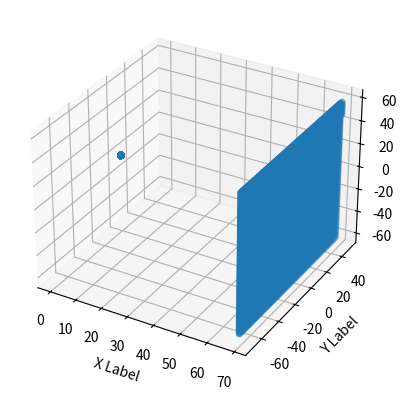

Write the Python code that produced this figure.
import matplotlib.pyplot as plt

xyz = [[69,-70,58], [69,-70,56], [69,-70,54], [69,-70,52], [69,-70,50], [69,-70,48], [69,-70,46], [69,-70,44], [69,-70,42], [69,-70,40], [69,-70,38], [69,-70,36], [69,-70,34], [69,-70,32], [69,-70,30], [69,-70,28], [69,-70,26], [69,-70,24], [69,-70,22], [69,-70,20], [69,-70,18], [69,-70,16], [69,-70,14], [69,-70,12], [69,-70,10], [69,-70,8], [69,-70,6], [69,-70,4], [69,-70,2], [69,-70,3.90799e-14], [69,-70,-2], [69,-70,-4], [69,-70,-6], [69,-70,-8], [69,-70,-10], [69,-70,-12], [69,-70,-14], [69,-70,-16], [69,-70,-18], [69,-70,-20], [69,-70,-22], [69,-70,-24], [69,-70,-26], [69,-70,-28], [69,-70,-30], [69,-70,-32], [69,-70,-34], [69,-70,-36], [69,-70,-38], [69,-70,-40], [69,-70,-42], [69,-70,-44], [69,-70,-46], [69,-70,-48], [69,-70,-50], [69,-70,-52], [69,-70,-54], [69,-70,-56], [69,-70,-58], [69,-70,-60], [0,0,0], [0,0,0], [0,0,0], [0,0,0], [69,-68,58], [69,-68,56], [69,-68,54], [69,-68,52], [69,-68,50], [69,-68,48], [69,-68,58], [69,-68,56], [69,-68,54], [69,-68,52], [69,-68,50], [69,-68,48], [69,-68,46], [69,-68,44], [69,-68,42], [69,-68,40], [69,-68,38], [69,-68,36], [69,-68,34], [69,-68,32], [69,-68,30], [69,-68,28], [69,-68,26], [69,-68,24], [69,-68,22], [69,-68,20], [69,-68,18], [69,-68,16], [69,-68,14], [69,-68,12], [69,-68,10], [69,-68,8], [69,-68,6], [69,-68,4], [69,-68,2], [69,-68,3.90799e-14], [69,-68,-2], [69,-68,-4], [69,-68,-6], [69,-68,-8], [69,-68,-10], [69,-68,-12], [69,-68,-14], [69,-68,-16], [69,-68,-18], [69,-68,-20], [69,-68,-22], [69,-68,-24], [69,-68,-26], [69,-68,-28], [69,-68,-30], [69,-68,-32], [69,-68,-34], [69,-68,-36], [69,-68,-38], [69,-68,-40], [69,-68,-42], [69,-68,-44], [69,-68,-46], [69,-68,-48], [69,-68,-50], [69,-68,-52], [69,-68,-54], [69,-68,-56], [69,-68,-58], [69,-68,-60], [0,0,0], [0,0,0], [0,0,0], [0,0,0], [69,-66,58], [69,-66,56], [69,-66,54], [69,-66,52], [69,-66,50], [69,-66,48], [69,-66,58], [69,-66,56], [69,-66,54], [69,-66,52], [69,-66,50], [69,-66,48], [69,-66,46], [69,-66,44], [69,-66,42], [69,-66,40], [69,-66,38], [69,-66,36], [69,-66,34], [69,-66,32], [69,-66,30], [69,-66,28], [69,-66,26], [69,-66,24], [69,-66,22], [69,-66,20], [69,-66,18], [69,-66,16], [69,-66,14], [69,-66,12], [69,-66,10], [69,-66,8], [69,-66,6], [69,-66,4], [69,-66,2], [69,-66,3.90799e-14], [69,-66,-2], [69,-66,-4], [69,-66,-6], [69,-66,-8], [69,-66,-10], [69,-66,-12], [69,-66,-14], [69,-66,-16], [69,-66,-18], [69,-66,-20], [69,-66,-22], [69,-66,-24], [69,-66,-26], [69,-66,-28], [69,-66,-30], [69,-66,-32], [69,-66,-34], [69,-66,-36], [69,-66,-38], [69,-66,-40], [69,-66,-42], [69,-66,-44], [69,-66,-46], [69,-66,-48], [69,-66,-50], [69,-66,-52], [69,-66,-54], [69,-66,-56], [69,-66,-58], [69,-66,-60], [0,0,0], [0,0,0], [0,0,0], [0,0,0], [69,-64,58], [69,-64,56], [69,-64,54], [69,-64,52], [69,-64,50], [69,-64,48], [69,-64,58], [69,-64,56], [69,-64,54], [69,-64,52], [69,-64,50], [69,-64,48], [69,-64,46], [69,-64,44], [69,-64,42], [69,-64,40], [69,-64,38], [69,-64,36], [69,-64,34], [69,-64,32], [69,-64,30], [69,-64,28], [69,-64,26], [69,-64,24], [69,-64,22], [69,-64,20], [69,-64,18], [69,-64,16], [69,-64,14], [69,-64,12], [69,-64,10], [69,-64,8], [69,-64,6], [69,-64,4], [69,-64,2], [69,-64,3.90799e-14], [69,-64,-2], [69,-64,-4], [69,-64,-6], [69,-64,-8], [69,-64,-10], [69,-64,-12], [69,-64,-14], [69,-64,-16], [69,-64,-18], [69,-64,-20], [69,-64,-22], [69,-64,-24], [69,-64,-26], [69,-64,-28], [69,-64,-30], [69,-64,-32], [69,-64,-34], [69,-64,-36], [69,-64,-38], [69,-64,-40], [69,-64,-42], [69,-64,-44], [69,-64,-46], [69,-64,-48], [69,-64,-50], [69,-64,-52], [69,-64,-54], [69,-64,-56], [69,-64,-58], [69,-64,-60], [0,0,0], [0,0,0], [0,0,0], [0,0,0], [69,-62,58], [69,-62,56], [69,-62,54], [69,-62,52], [69,-62,50], [69,-62,48], [69,-62,58], [69,-62,56], [69,-62,54], [69,-62,52], [69,-62,50], [69,-62,48], [69,-62,46], [69,-62,44], [69,-62,42], [69,-62,40], [69,-62,38], [69,-62,36], [69,-62,34], [69,-62,32], [69,-62,30], [69,-62,28], [69,-62,26], [69,-62,24], [69,-62,22], [69,-62,20], [69,-62,18], [69,-62,16], [69,-62,14], [69,-62,12], [69,-62,10], [69,-62,8], [69,-62,6], [69,-62,4], [69,-62,2], [69,-62,3.90799e-14], [69,-62,-2], [69,-62,-4], [69,-62,-6], [69,-62,-8], [69,-62,-10], [69,-62,-12], [69,-62,-14], [69,-62,-16], [69,-62,-18], [69,-62,-20], [69,-62,-22], [69,-62,-24], [69,-62,-26], [69,-62,-28], [69,-62,-30], [69,-62,-32], [69,-62,-34], [69,-62,-36], [69,-62,-38], [69,-62,-40], [69,-62,-42], [69,-62,-44], [69,-62,-46], [69,-62,-48], [69,-62,-50], [69,-62,-52], [69,-62,-54], [69,-62,-56], [69,-62,-58], [69,-62,-60], [0,0,0], [0,0,0], [0,0,0], [0,0,0], [69,-60,58], [69,-60,56], [69,-60,54], [69,-60,52], [69,-60,50], [69,-60,48], [69,-60,58], [69,-60,56], [69,-60,54], [69,-60,52], [69,-60,50], [69,-60,48], [69,-60,46], [69,-60,44], [69,-60,42], [69,-60,40], [69,-60,38], [69,-60,36], [69,-60,34], [69,-60,32], [69,-60,30], [69,-60,28], [69,-60,26], [69,-60,24], [69,-60,22], [69,-60,20], [69,-60,18], [69,-60,16], [69,-60,14], [69,-60,12], [69,-60,10], [69,-60,8], [69,-60,6], [69,-60,4], [69,-60,2], [69,-60,3.90799e-14], [69,-60,-2], [69,-60,-4], [69,-60,-6], [69,-60,-8], [69,-60,-10], [69,-60,-12], [69,-60,-14], [69,-60,-16], [69,-60,-18], [69,-60,-20], [69,-60,-22], [69,-60,-24], [69,-60,-26], [69,-60,-28], [69,-60,-30], [69,-60,-32], [69,-60,-34], [69,-60,-36], [69,-60,-38], [69,-60,-40], [69,-60,-42], [69,-60,-44], [69,-60,-46], [69,-60,-48], [69,-60,-50], [69,-60,-52], [69,-60,-54], [69,-60,-56], [69,-60,-58], [69,-60,-60], [0,0,0], [0,0,0], [0,0,0], [0,0,0], [69,-58,58], [69,-58,56], [69,-58,54], [69,-58,52], [69,-58,50], [69,-58,48], [69,-58,58], [69,-58,56], [69,-58,54], [69,-58,52], [69,-58,50], [69,-58,48], [69,-58,46], [69,-58,44], [69,-58,42], [69,-58,40], [69,-58,38], [69,-58,36], [69,-58,34], [69,-58,32], [69,-58,30], [69,-58,28], [69,-58,26], [69,-58,24], [69,-58,22], [69,-58,20], [69,-58,18], [69,-58,16], [69,-58,14], [69,-58,12], [69,-58,10], [69,-58,8], [69,-58,6], [69,-58,4], [69,-58,2], [69,-58,3.90799e-14], [69,-58,-2], [69,-58,-4], [69,-58,-6], [69,-58,-8], [69,-58,-10], [69,-58,-12], [69,-58,-14], [69,-58,-16], [69,-58,-18], [69,-58,-20], [69,-58,-22], [69,-58,-24], [69,-58,-26], [69,-58,-28], [69,-58,-30], [69,-58,-32], [69,-58,-34], [69,-58,-36], [69,-58,-38], [69,-58,-40], [69,-58,-42], [69,-58,-44], [69,-58,-46], [69,-58,-48], [69,-58,-50], [69,-58,-52], [69,-58,-54], [69,-58,-56], [69,-58,-58], [69,-58,-60], [0,0,0], [0,0,0], [0,0,0], [0,0,0], [69,-56,58], [69,-56,56], [69,-56,54], [69,-56,52], [69,-56,50], [69,-56,48], [69,-56,58], [69,-56,56], [69,-56,54], [69,-56,52], [69,-56,50], [69,-56,48], [69,-56,46], [69,-56,44], [69,-56,42], [69,-56,40], [69,-56,38], [69,-56,36], [69,-56,34], [69,-56,32], [69,-56,30], [69,-56,28], [69,-56,26], [69,-56,24], [69,-56,22], [69,-56,20], [69,-56,18], [69,-56,16], [69,-56,14], [69,-56,12], [69,-56,10], [69,-56,8], [69,-56,6], [69,-56,4], [69,-56,2], [69,-56,3.90799e-14], [69,-56,-2], [69,-56,-4], [69,-56,-6], [69,-56,-8], [69,-56,-10], [69,-56,-12], [69,-56,-14], [69,-56,-16], [69,-56,-18], [69,-56,-20], [69,-56,-22], [69,-56,-24], [69,-56,-26], [69,-56,-28], [69,-56,-30], [69,-56,-32], [69,-56,-34], [69,-56,-36], [69,-56,-38], [69,-56,-40], [69,-56,-42], [69,-56,-44], [69,-56,-46], [69,-56,-48], [69,-56,-50], [69,-56,-52], [69,-56,-54], [69,-56,-56], [69,-56,-58], [69,-56,-60], [0,0,0], [0,0,0], [0,0,0], [0,0,0], [69,-54,58], [69,-54,56], [69,-54,54], [69,-54,52], [69,-54,50], [69,-54,48], [69,-54,58], [69,-54,56], [69,-54,54], [69,-54,52], [69,-54,50], [69,-54,48], [69,-54,46], [69,-54,44], [69,-54,42], [69,-54,40], [69,-54,38], [69,-54,36], [69,-54,34], [69,-54,32], [69,-54,30], [69,-54,28], [69,-54,26], [69,-54,24], [69,-54,22], [69,-54,20], [69,-54,18], [69,-54,16], [69,-54,14], [69,-54,12], [69,-54,10], [69,-54,8], [69,-54,6], [69,-54,4], [69,-54,2], [69,-54,3.90799e-14], [69,-54,-2], [69,-54,-4], [69,-54,-6], [69,-54,-8], [69,-54,-10], [69,-54,-12], [69,-54,-14], [69,-54,-16], [69,-54,-18], [69,-54,-20], [69,-54,-22], [69,-54,-24], [69,-54,-26], [69,-54,-28], [69,-54,-30], [69,-54,-32], [69,-54,-34], [69,-54,-36], [69,-54,-38], [69,-54,-40], [69,-54,-42], [69,-54,-44], [69,-54,-46], [69,-54,-48], [69,-54,-50], [69,-54,-52], [69,-54,-54], [69,-54,-56], [69,-54,-58], [69,-54,-60], [0,0,0], [0,0,0], [0,0,0], [0,0,0], [69,-52,58], [69,-52,56], [69,-52,54], [69,-52,52], [69,-52,50], [69,-52,48], [69,-52,58], [69,-52,56], [69,-52,54], [69,-52,52], [69,-52,50], [69,-52,48], [69,-52,46], [69,-52,44], [69,-52,42], [69,-52,40], [69,-52,38], [69,-52,36], [69,-52,34], [69,-52,32], [69,-52,30], [69,-52,28], [69,-52,26], [69,-52,24], [69,-52,22], [69,-52,20], [69,-52,18], [69,-52,16], [69,-52,14], [69,-52,12], [69,-52,10], [69,-52,8], [69,-52,6], [69,-52,4], [69,-52,2], [69,-52,3.90799e-14], [69,-52,-2], [69,-52,-4], [69,-52,-6], [69,-52,-8], [69,-52,-10], [69,-52,-12], [69,-52,-14], [69,-52,-16], [69,-52,-18], [69,-52,-20], [69,-52,-22], [69,-52,-24], [69,-52,-26], [69,-52,-28], [69,-52,-30], [69,-52,-32], [69,-52,-34], [69,-52,-36], [69,-52,-38], [69,-52,-40], [69,-52,-42], [69,-52,-44], [69,-52,-46], [69,-52,-48], [69,-52,-50], [69,-52,-52], [69,-52,-54], [69,-52,-56], [69,-52,-58], [69,-52,-60], [0,0,0], [0,0,0], [0,0,0], [0,0,0], [69,-50,58], [69,-50,56], [69,-50,54], [69,-50,52], [69,-50,50], [69,-50,48], [69,-50,58], [69,-50,56], [69,-50,54], [69,-50,52], [69,-50,50], [69,-50,48], [69,-50,46], [69,-50,44], [69,-50,42], [69,-50,40], [69,-50,38], [69,-50,36], [69,-50,34], [69,-50,32], [69,-50,30], [69,-50,28], [69,-50,26], [69,-50,24], [69,-50,22], [69,-50,20], [69,-50,18], [69,-50,16], [69,-50,14], [69,-50,12], [69,-50,10], [69,-50,8], [69,-50,6], [69,-50,4], [69,-50,2], [69,-50,3.90799e-14], [69,-50,-2], [69,-50,-4], [69,-50,-6], [69,-50,-8], [69,-50,-10], [69,-50,-12], [69,-50,-14], [69,-50,-16], [69,-50,-18], [69,-50,-20], [69,-50,-22], [69,-50,-24], [69,-50,-26], [69,-50,-28], [69,-50,-30], [69,-50,-32], [69,-50,-34], [69,-50,-36], [69,-50,-38], [69,-50,-40], [69,-50,-42], [69,-50,-44], [69,-50,-46], [69,-50,-48], [69,-50,-50], [69,-50,-52], [69,-50,-54], [69,-50,-56], [69,-50,-58], [69,-50,-60], [0,0,0], [0,0,0], [0,0,0], [0,0,0], [69,-48,58], [69,-48,56], [69,-48,54], [69,-48,52], [69,-48,50], [69,-48,48], [69,-48,58], [69,-48,56], [69,-48,54], [69,-48,52], [69,-48,50], [69,-48,48], [69,-48,46], [69,-48,44], [69,-48,42], [69,-48,40], [69,-48,38], [69,-48,36], [69,-48,34], [69,-48,32], [69,-48,30], [69,-48,28], [69,-48,26], [69,-48,24], [69,-48,22], [69,-48,20], [69,-48,18], [69,-48,16], [69,-48,14], [69,-48,12], [69,-48,10], [69,-48,8], [69,-48,6], [69,-48,4], [69,-48,2], [69,-48,3.90799e-14], [69,-48,-2], [69,-48,-4], [69,-48,-6], [69,-48,-8], [69,-48,-10], [69,-48,-12], [69,-48,-14], [69,-48,-16], [69,-48,-18], [69,-48,-20], [69,-48,-22], [69,-48,-24], [69,-48,-26], [69,-48,-28], [69,-48,-30], [69,-48,-32], [69,-48,-34], [69,-48,-36], [69,-48,-38], [69,-48,-40], [69,-48,-42], [69,-48,-44], [69,-48,-46], [69,-48,-48], [69,-48,-50], [69,-48,-52], [69,-48,-54], [69,-48,-56], [69,-48,-58], [69,-48,-60], [0,0,0], [0,0,0], [0,0,0], [0,0,0], [69,-46,58], [69,-46,56], [69,-46,54], [69,-46,52], [69,-46,50], [69,-46,48], [69,-46,58], [69,-46,56], [69,-46,54], [69,-46,52], [69,-46,50], [69,-46,48], [69,-46,46], [69,-46,44], [69,-46,42], [69,-46,40], [69,-46,38], [69,-46,36], [69,-46,34], [69,-46,32], [69,-46,30], [69,-46,28], [69,-46,26], [69,-46,24], [69,-46,22], [69,-46,20], [69,-46,18], [69,-46,16], [69,-46,14], [69,-46,12], [69,-46,10], [69,-46,8], [69,-46,6], [69,-46,4], [69,-46,2], [69,-46,3.90799e-14], [69,-46,-2], [69,-46,-4], [69,-46,-6], [69,-46,-8], [69,-46,-10], [69,-46,-12], [69,-46,-14], [69,-46,-16], [69,-46,-18], [69,-46,-20], [69,-46,-22], [69,-46,-24], [69,-46,-26], [69,-46,-28], [69,-46,-30], [69,-46,-32], [69,-46,-34], [69,-46,-36], [69,-46,-38], [69,-46,-40], [69,-46,-42], [69,-46,-44], [69,-46,-46], [69,-46,-48], [69,-46,-50], [69,-46,-52], [69,-46,-54], [69,-46,-56], [69,-46,-58], [69,-46,-60], [0,0,0], [0,0,0], [0,0,0], [0,0,0], [69,-44,58], [69,-44,56], [69,-44,54], [69,-44,52], [69,-44,50], [69,-44,48], [69,-44,58], [69,-44,56], [69,-44,54], [69,-44,52], [69,-44,50], [69,-44,48], [69,-44,46], [69,-44,44], [69,-44,42], [69,-44,40], [69,-44,38], [69,-44,36], [69,-44,34], [69,-44,32], [69,-44,30], [69,-44,28], [69,-44,26], [69,-44,24], [69,-44,22], [69,-44,20], [69,-44,18], [69,-44,16], [69,-44,14], [69,-44,12], [69,-44,10], [69,-44,8], [69,-44,6], [69,-44,4], [69,-44,2], [69,-44,3.90799e-14], [69,-44,-2], [69,-44,-4], [69,-44,-6], [69,-44,-8], [69,-44,-10], [69,-44,-12], [69,-44,-14], [69,-44,-16], [69,-44,-18], [69,-44,-20], [69,-44,-22], [69,-44,-24], [69,-44,-26], [69,-44,-28], [69,-44,-30], [69,-44,-32], [69,-44,-34], [69,-44,-36], [69,-44,-38], [69,-44,-40], [69,-44,-42], [69,-44,-44], [69,-44,-46], [69,-44,-48], [69,-44,-50], [69,-44,-52], [69,-44,-54], [69,-44,-56], [69,-44,-58], [69,-44,-60], [0,0,0], [0,0,0], [0,0,0], [0,0,0], [69,-42,58], [69,-42,56], [69,-42,54], [69,-42,52], [69,-42,50], [69,-42,48], [69,-42,58], [69,-42,56], [69,-42,54], [69,-42,52], [69,-42,50], [69,-42,48], [69,-42,46], [69,-42,44], [69,-42,42], [69,-42,40], [69,-42,38], [69,-42,36], [69,-42,34], [69,-42,32], [69,-42,30], [69,-42,28], [69,-42,26], [69,-42,24], [69,-42,22], [69,-42,20], [69,-42,18], [69,-42,16], [69,-42,14], [69,-42,12], [69,-42,10], [69,-42,8], [69,-42,6], [69,-42,4], [69,-42,2], [69,-42,3.90799e-14], [69,-42,-2], [69,-42,-4], [69,-42,-6], [69,-42,-8], [69,-42,-10], [69,-42,-12], [69,-42,-14], [69,-42,-16], [69,-42,-18], [69,-42,-20], [69,-42,-22], [69,-42,-24], [69,-42,-26], [69,-42,-28], [69,-42,-30], [69,-42,-32], [69,-42,-34], [69,-42,-36], [69,-42,-38], [69,-42,-40], [69,-42,-42], [69,-42,-44], [69,-42,-46], [69,-42,-48], [69,-42,-50], [69,-42,-52], [69,-42,-54], [69,-42,-56], [69,-42,-58], [69,-42,-60], [0,0,0], [0,0,0], [0,0,0], [0,0,0], [69,-40,58], [69,-40,56], [69,-40,54], [69,-40,52], [69,-40,50], [69,-40,48], [69,-40,58], [69,-40,56], [69,-40,54], [69,-40,52], [69,-40,50], [69,-40,48], [69,-40,46], [69,-40,44], [69,-40,42], [69,-40,40], [69,-40,38], [69,-40,36], [69,-40,34], [69,-40,32], [69,-40,30], [69,-40,28], [69,-40,26], [69,-40,24], [69,-40,22], [69,-40,20], [69,-40,18], [69,-40,16], [69,-40,14], [69,-40,12], [69,-40,10], [69,-40,8], [69,-40,6], [69,-40,4], [69,-40,2], [69,-40,3.90799e-14], [69,-40,-2], [69,-40,-4], [69,-40,-6], [69,-40,-8], [69,-40,-10], [69,-40,-12], [69,-40,-14], [69,-40,-16], [69,-40,-18], [69,-40,-20], [69,-40,-22], [69,-40,-24], [69,-40,-26], [69,-40,-28], [69,-40,-30], [69,-40,-32], [69,-40,-34], [69,-40,-36], [69,-40,-38], [69,-40,-40], [69,-40,-42], [69,-40,-44], [69,-40,-46], [69,-40,-48], [69,-40,-50], [69,-40,-52], [69,-40,-54], [69,-40,-56], [69,-40,-58], [69,-40,-60], [0,0,0], [0,0,0], [0,0,0], [0,0,0], [69,-38,58], [69,-38,56], [69,-38,54], [69,-38,52], [69,-38,50], [69,-38,48], [69,-38,58], [69,-38,56], [69,-38,54], [69,-38,52], [69,-38,50], [69,-38,48], [69,-38,46], [69,-38,44], [69,-38,42], [69,-38,40], [69,-38,38], [69,-38,36], [69,-38,34], [69,-38,32], [69,-38,30], [69,-38,28], [69,-38,26], [69,-38,24], [69,-38,22], [69,-38,20], [69,-38,18], [69,-38,16], [69,-38,14], [69,-38,12], [69,-38,10], [69,-38,8], [69,-38,6], [69,-38,4], [69,-38,2], [69,-38,3.90799e-14], [69,-38,-2], [69,-38,-4], [69,-38,-6], [69,-38,-8], [69,-38,-10], [69,-38,-12], [69,-38,-14], [69,-38,-16], [69,-38,-18], [69,-38,-20], [69,-38,-22], [69,-38,-24], [69,-38,-26], [69,-38,-28], [69,-38,-30], [69,-38,-32], [69,-38,-34], [69,-38,-36], [69,-38,-38], [69,-38,-40], [69,-38,-42], [69,-38,-44], [69,-38,-46], [69,-38,-48], [69,-38,-50], [69,-38,-52], [69,-38,-54], [69,-38,-56], [69,-38,-58], [69,-38,-60], [0,0,0], [0,0,0], [0,0,0], [0,0,0], [69,-36,58], [69,-36,56], [69,-36,54], [69,-36,52], [69,-36,50], [69,-36,48], [69,-36,58], [69,-36,56], [69,-36,54], [69,-36,52], [69,-36,50], [69,-36,48], [69,-36,46], [69,-36,44], [69,-36,42], [69,-36,40], [69,-36,38], [69,-36,36], [69,-36,34], [69,-36,32], [69,-36,30], [69,-36,28], [69,-36,26], [69,-36,24], [69,-36,22], [69,-36,20], [69,-36,18], [69,-36,16], [69,-36,14], [69,-36,12], [69,-36,10], [69,-36,8], [69,-36,6], [69,-36,4], [69,-36,2], [69,-36,3.90799e-14], [69,-36,-2], [69,-36,-4], [69,-36,-6], [69,-36,-8], [69,-36,-10], [69,-36,-12], [69,-36,-14], [69,-36,-16], [69,-36,-18], [69,-36,-20], [69,-36,-22], [69,-36,-24], [69,-36,-26], [69,-36,-28], [69,-36,-30], [69,-36,-32], [69,-36,-34], [69,-36,-36], [69,-36,-38], [69,-36,-40], [69,-36,-42], [69,-36,-44], [69,-36,-46], [69,-36,-48], [69,-36,-50], [69,-36,-52], [69,-36,-54], [69,-36,-56], [69,-36,-58], [69,-36,-60], [0,0,0], [0,0,0], [0,0,0], [0,0,0], [69,-34,58], [69,-34,56], [69,-34,54], [69,-34,52], [69,-34,50], [69,-34,48], [69,-34,58], [69,-34,56], [69,-34,54], [69,-34,52], [69,-34,50], [69,-34,48], [69,-34,46], [69,-34,44], [69,-34,42], [69,-34,40], [69,-34,38], [69,-34,36], [69,-34,34], [69,-34,32], [69,-34,30], [69,-34,28], [69,-34,26], [69,-34,24], [69,-34,22], [69,-34,20], [69,-34,18], [69,-34,16], [69,-34,14], [69,-34,12], [69,-34,10], [69,-34,8], [69,-34,6], [69,-34,4], [69,-34,2], [69,-34,3.90799e-14], [69,-34,-2], [69,-34,-4], [69,-34,-6], [69,-34,-8], [69,-34,-10], [69,-34,-12], [69,-34,-14], [69,-34,-16], [69,-34,-18], [69,-34,-20], [69,-34,-22], [69,-34,-24], [69,-34,-26], [69,-34,-28], [69,-34,-30], [69,-34,-32], [69,-34,-34], [69,-34,-36], [69,-34,-38], [69,-34,-40], [69,-34,-42], [69,-34,-44], [69,-34,-46], [69,-34,-48], [69,-34,-50], [69,-34,-52], [69,-34,-54], [69,-34,-56], [69,-34,-58], [69,-34,-60], [0,0,0], [0,0,0], [0,0,0], [0,0,0], [69,-32,58], [69,-32,56], [69,-32,54], [69,-32,52], [69,-32,50], [69,-32,48], [69,-32,58], [69,-32,56], [69,-32,54], [69,-32,52], [69,-32,50], [69,-32,48], [69,-32,46], [69,-32,44], [69,-32,42], [69,-32,40], [69,-32,38], [69,-32,36], [69,-32,34], [69,-32,32], [69,-32,30], [69,-32,28], [69,-32,26], [69,-32,24], [69,-32,22], [69,-32,20], [69,-32,18], [69,-32,16], [69,-32,14], [69,-32,12], [69,-32,10], [69,-32,8], [69,-32,6], [69,-32,4], [69,-32,2], [69,-32,3.90799e-14], [69,-32,-2], [69,-32,-4], [69,-32,-6], [69,-32,-8], [69,-32,-10], [69,-32,-12], [69,-32,-14], [69,-32,-16], [69,-32,-18], [69,-32,-20], [69,-32,-22], [69,-32,-24], [69,-32,-26], [69,-32,-28], [69,-32,-30], [69,-32,-32], [69,-32,-34], [69,-32,-36], [69,-32,-38], [69,-32,-40], [69,-32,-42], [69,-32,-44], [69,-32,-46], [69,-32,-48], [69,-32,-50], [69,-32,-52], [69,-32,-54], [69,-32,-56], [69,-32,-58], [69,-32,-60], [0,0,0], [0,0,0], [0,0,0], [0,0,0], [69,-30,58], [69,-30,56], [69,-30,54], [69,-30,52], [69,-30,50], [69,-30,48], [69,-30,58], [69,-30,56], [69,-30,54], [69,-30,52], [69,-30,50], [69,-30,48], [69,-30,46], [69,-30,44], [69,-30,42], [69,-30,40], [69,-30,38], [69,-30,36], [69,-30,34], [69,-30,32], [69,-30,30], [69,-30,28], [69,-30,26], [69,-30,24], [69,-30,22], [69,-30,20], [69,-30,18], [69,-30,16], [69,-30,14], [69,-30,12], [69,-30,10], [69,-30,8], [69,-30,6], [69,-30,4], [69,-30,2], [69,-30,3.90799e-14], [69,-30,-2], [69,-30,-4], [69,-30,-6], [69,-30,-8], [69,-30,-10], [69,-30,-12], [69,-30,-14], [69,-30,-16], [69,-30,-18], [69,-30,-20], [69,-30,-22], [69,-30,-24], [69,-30,-26], [69,-30,-28], [69,-30,-30], [69,-30,-32], [69,-30,-34], [69,-30,-36], [69,-30,-38], [69,-30,-40], [69,-30,-42], [69,-30,-44], [69,-30,-46], [69,-30,-48], [69,-30,-50], [69,-30,-52], [69,-30,-54], [69,-30,-56], [69,-30,-58], [69,-30,-60], [0,0,0], [0,0,0], [0,0,0], [0,0,0], [69,-28,58], [69,-28,56], [69,-28,54], [69,-28,52], [69,-28,50], [69,-28,48], [69,-28,58], [69,-28,56], [69,-28,54], [69,-28,52], [69,-28,50], [69,-28,48], [69,-28,46], [69,-28,44], [69,-28,42], [69,-28,40], [69,-28,38], [69,-28,36], [69,-28,34], [69,-28,32], [69,-28,30], [69,-28,28], [69,-28,26], [69,-28,24], [69,-28,22], [69,-28,20], [69,-28,18], [69,-28,16], [69,-28,14], [69,-28,12], [69,-28,10], [69,-28,8], [69,-28,6], [69,-28,4], [69,-28,2], [69,-28,3.90799e-14], [69,-28,-2], [69,-28,-4], [69,-28,-6], [69,-28,-8], [69,-28,-10], [69,-28,-12], [69,-28,-14], [69,-28,-16], [69,-28,-18], [69,-28,-20], [69,-28,-22], [69,-28,-24], [69,-28,-26], [69,-28,-28], [69,-28,-30], [69,-28,-32], [69,-28,-34], [69,-28,-36], [69,-28,-38], [69,-28,-40], [69,-28,-42], [69,-28,-44], [69,-28,-46], [69,-28,-48], [69,-28,-50], [69,-28,-52], [69,-28,-54], [69,-28,-56], [69,-28,-58], [69,-28,-60], [0,0,0], [0,0,0], [0,0,0], [0,0,0], [69,-26,58], [69,-26,56], [69,-26,54], [69,-26,52], [69,-26,50], [69,-26,48], [69,-26,58], [69,-26,56], [69,-26,54], [69,-26,52], [69,-26,50], [69,-26,48], [69,-26,46], [69,-26,44], [69,-26,42], [69,-26,40], [69,-26,38], [69,-26,36], [69,-26,34], [69,-26,32], [69,-26,30], [69,-26,28], [69,-26,26], [69,-26,24], [69,-26,22], [69,-26,20], [69,-26,18], [69,-26,16], [69,-26,14], [69,-26,12], [69,-26,10], [69,-26,8], [69,-26,6], [69,-26,4], [69,-26,2], [69,-26,3.90799e-14], [69,-26,-2], [69,-26,-4], [69,-26,-6], [69,-26,-8], [69,-26,-10], [69,-26,-12], [69,-26,-14], [69,-26,-16], [69,-26,-18], [69,-26,-20], [69,-26,-22], [69,-26,-24], [69,-26,-26], [69,-26,-28], [69,-26,-30], [69,-26,-32], [69,-26,-34], [69,-26,-36], [69,-26,-38], [69,-26,-40], [69,-26,-42], [69,-26,-44], [69,-26,-46], [69,-26,-48], [69,-26,-50], [69,-26,-52], [69,-26,-54], [69,-26,-56], [69,-26,-58], [69,-26,-60], [0,0,0], [0,0,0], [0,0,0], [0,0,0], [69,-24,58], [69,-24,56], [69,-24,54], [69,-24,52], [69,-24,50], [69,-24,48], [69,-24,58], [69,-24,56], [69,-24,54], [69,-24,52], [69,-24,50], [69,-24,48], [69,-24,46], [69,-24,44], [69,-24,42], [69,-24,40], [69,-24,38], [69,-24,36], [69,-24,34], [69,-24,32], [69,-24,30], [69,-24,28], [69,-24,26], [69,-24,24], [69,-24,22], [69,-24,20], [69,-24,18], [69,-24,16], [69,-24,14], [69,-24,12], [69,-24,10], [69,-24,8], [69,-24,6], [69,-24,4], [69,-24,2], [69,-24,3.90799e-14], [69,-24,-2], [69,-24,-4], [69,-24,-6], [69,-24,-8], [69,-24,-10], [69,-24,-12], [69,-24,-14], [69,-24,-16], [69,-24,-18], [69,-24,-20], [69,-24,-22], [69,-24,-24], [69,-24,-26], [69,-24,-28], [69,-24,-30], [69,-24,-32], [69,-24,-34], [69,-24,-36], [69,-24,-38], [69,-24,-40], [69,-24,-42], [69,-24,-44], [69,-24,-46], [69,-24,-48], [69,-24,-50], [69,-24,-52], [69,-24,-54], [69,-24,-56], [69,-24,-58], [69,-24,-60], [0,0,0], [0,0,0], [0,0,0], [0,0,0], [69,-22,58], [69,-22,56], [69,-22,54], [69,-22,52], [69,-22,50], [69,-22,48], [69,-22,58], [69,-22,56], [69,-22,54], [69,-22,52], [69,-22,50], [69,-22,48], [69,-22,46], [69,-22,44], [69,-22,42], [69,-22,40], [69,-22,38], [69,-22,36], [69,-22,34], [69,-22,32], [69,-22,30], [69,-22,28], [69,-22,26], [69,-22,24], [69,-22,22], [69,-22,20], [69,-22,18], [69,-22,16], [69,-22,14], [69,-22,12], [69,-22,10], [69,-22,8], [69,-22,6], [69,-22,4], [69,-22,2], [69,-22,3.90799e-14], [69,-22,-2], [69,-22,-4], [69,-22,-6], [69,-22,-8], [69,-22,-10], [69,-22,-12], [69,-22,-14], [69,-22,-16], [69,-22,-18], [69,-22,-20], [69,-22,-22], [69,-22,-24], [69,-22,-26], [69,-22,-28], [69,-22,-30], [69,-22,-32], [69,-22,-34], [69,-22,-36], [69,-22,-38], [69,-22,-40], [69,-22,-42], [69,-22,-44], [69,-22,-46], [69,-22,-48], [69,-22,-50], [69,-22,-52], [69,-22,-54], [69,-22,-56], [69,-22,-58], [69,-22,-60], [0,0,0], [0,0,0], [0,0,0], [0,0,0], [69,-20,58], [69,-20,56], [69,-20,54], [69,-20,52], [69,-20,50], [69,-20,48], [69,-20,58], [69,-20,56], [69,-20,54], [69,-20,52], [69,-20,50], [69,-20,48], [69,-20,46], [69,-20,44], [69,-20,42], [69,-20,40], [69,-20,38], [69,-20,36], [69,-20,34], [69,-20,32], [69,-20,30], [69,-20,28], [69,-20,26], [69,-20,24], [69,-20,22], [69,-20,20], [69,-20,18], [69,-20,16], [69,-20,14], [69,-20,12], [69,-20,10], [69,-20,8], [69,-20,6], [69,-20,4], [69,-20,2], [69,-20,3.90799e-14], [69,-20,-2], [69,-20,-4], [69,-20,-6], [69,-20,-8], [69,-20,-10], [69,-20,-12], [69,-20,-14], [69,-20,-16], [69,-20,-18], [69,-20,-20], [69,-20,-22], [69,-20,-24], [69,-20,-26], [69,-20,-28], [69,-20,-30], [69,-20,-32], [69,-20,-34], [69,-20,-36], [69,-20,-38], [69,-20,-40], [69,-20,-42], [69,-20,-44], [69,-20,-46], [69,-20,-48], [69,-20,-50], [69,-20,-52], [69,-20,-54], [69,-20,-56], [69,-20,-58], [69,-20,-60], [0,0,0], [0,0,0], [0,0,0], [0,0,0], [69,-18,58], [69,-18,56], [69,-18,54], [69,-18,52], [69,-18,50], [69,-18,48], [69,-18,58], [69,-18,56], [69,-18,54], [69,-18,52], [69,-18,50], [69,-18,48], [69,-18,46], [69,-18,44], [69,-18,42], [69,-18,40], [69,-18,38], [69,-18,36], [69,-18,34], [69,-18,32], [69,-18,30], [69,-18,28], [69,-18,26], [69,-18,24], [69,-18,22], [69,-18,20], [69,-18,18], [69,-18,16], [69,-18,14], [69,-18,12], [69,-18,10], [69,-18,8], [69,-18,6], [69,-18,4], [69,-18,2], [69,-18,3.90799e-14], [69,-18,-2], [69,-18,-4], [69,-18,-6], [69,-18,-8], [69,-18,-10], [69,-18,-12], [69,-18,-14], [69,-18,-16], [69,-18,-18], [69,-18,-20], [69,-18,-22], [69,-18,-24], [69,-18,-26], [69,-18,-28], [69,-18,-30], [69,-18,-32], [69,-18,-34], [69,-18,-36], [69,-18,-38], [69,-18,-40], [69,-18,-42], [69,-18,-44], [69,-18,-46], [69,-18,-48], [69,-18,-50], [69,-18,-52], [69,-18,-54], [69,-18,-56], [69,-18,-58], [69,-18,-60], [0,0,0], [0,0,0], [0,0,0], [0,0,0], [69,-16,58], [69,-16,56], [69,-16,54], [69,-16,52], [69,-16,50], [69,-16,48], [69,-16,58], [69,-16,56], [69,-16,54], [69,-16,52], [69,-16,50], [69,-16,48], [69,-16,46], [69,-16,44], [69,-16,42], [69,-16,40], [69,-16,38], [69,-16,36], [69,-16,34], [69,-16,32], [69,-16,30], [69,-16,28], [69,-16,26], [69,-16,24], [69,-16,22], [69,-16,20], [69,-16,18], [69,-16,16], [69,-16,14], [69,-16,12], [69,-16,10], [69,-16,8], [69,-16,6], [69,-16,4], [69,-16,2], [69,-16,3.90799e-14], [69,-16,-2], [69,-16,-4], [69,-16,-6], [69,-16,-8], [69,-16,-10], [69,-16,-12], [69,-16,-14], [69,-16,-16], [69,-16,-18], [69,-16,-20], [69,-16,-22], [69,-16,-24], [69,-16,-26], [69,-16,-28], [69,-16,-30], [69,-16,-32], [69,-16,-34], [69,-16,-36], [69,-16,-38], [69,-16,-40], [69,-16,-42], [69,-16,-44], [69,-16,-46], [69,-16,-48], [69,-16,-50], [69,-16,-52], [69,-16,-54], [69,-16,-56], [69,-16,-58], [69,-16,-60], [0,0,0], [0,0,0], [0,0,0], [0,0,0], [69,-14,58], [69,-14,56], [69,-14,54], [69,-14,52], [69,-14,50], [69,-14,48], [69,-14,58], [69,-14,56], [69,-14,54], [69,-14,52], [69,-14,50], [69,-14,48], [69,-14,46], [69,-14,44], [69,-14,42], [69,-14,40], [69,-14,38], [69,-14,36], [69,-14,34], [69,-14,32], [69,-14,30], [69,-14,28], [69,-14,26], [69,-14,24], [69,-14,22], [69,-14,20], [69,-14,18], [69,-14,16], [69,-14,14], [69,-14,12], [69,-14,10], [69,-14,8], [69,-14,6], [69,-14,4], [69,-14,2], [69,-14,3.90799e-14], [69,-14,-2], [69,-14,-4], [69,-14,-6], [69,-14,-8], [69,-14,-10], [69,-14,-12], [69,-14,-14], [69,-14,-16], [69,-14,-18], [69,-14,-20], [69,-14,-22], [69,-14,-24], [69,-14,-26], [69,-14,-28], [69,-14,-30], [69,-14,-32], [69,-14,-34], [69,-14,-36], [69,-14,-38], [69,-14,-40], [69,-14,-42], [69,-14,-44], [69,-14,-46], [69,-14,-48], [69,-14,-50], [69,-14,-52], [69,-14,-54], [69,-14,-56], [69,-14,-58], [69,-14,-60], [0,0,0], [0,0,0], [0,0,0], [0,0,0], [69,-12,58], [69,-12,56], [69,-12,54], [69,-12,52], [69,-12,50], [69,-12,48], [69,-12,58], [69,-12,56], [69,-12,54], [69,-12,52], [69,-12,50], [69,-12,48], [69,-12,46], [69,-12,44], [69,-12,42], [69,-12,40], [69,-12,38], [69,-12,36], [69,-12,34], [69,-12,32], [69,-12,30], [69,-12,28], [69,-12,26], [69,-12,24], [69,-12,22], [69,-12,20], [69,-12,18], [69,-12,16], [69,-12,14], [69,-12,12], [69,-12,10], [69,-12,8], [69,-12,6], [69,-12,4], [69,-12,2], [69,-12,3.90799e-14], [69,-12,-2], [69,-12,-4], [69,-12,-6], [69,-12,-8], [69,-12,-10], [69,-12,-12], [69,-12,-14], [69,-12,-16], [69,-12,-18], [69,-12,-20], [69,-12,-22], [69,-12,-24], [69,-12,-26], [69,-12,-28], [69,-12,-30], [69,-12,-32], [69,-12,-34], [69,-12,-36], [69,-12,-38], [69,-12,-40], [69,-12,-42], [69,-12,-44], [69,-12,-46], [69,-12,-48], [69,-12,-50], [69,-12,-52], [69,-12,-54], [69,-12,-56], [69,-12,-58], [69,-12,-60], [0,0,0], [0,0,0], [0,0,0], [0,0,0], [69,-10,58], [69,-10,56], [69,-10,54], [69,-10,52], [69,-10,50], [69,-10,48], [69,-10,58], [69,-10,56], [69,-10,54], [69,-10,52], [69,-10,50], [69,-10,48], [69,-10,46], [69,-10,44], [69,-10,42], [69,-10,40], [69,-10,38], [69,-10,36], [69,-10,34], [69,-10,32], [69,-10,30], [69,-10,28], [69,-10,26], [69,-10,24], [69,-10,22], [69,-10,20], [69,-10,18], [69,-10,16], [69,-10,14], [69,-10,12], [69,-10,10], [69,-10,8], [69,-10,6], [69,-10,4], [69,-10,2], [69,-10,3.90799e-14], [69,-10,-2], [69,-10,-4], [69,-10,-6], [69,-10,-8], [69,-10,-10], [69,-10,-12], [69,-10,-14], [69,-10,-16], [69,-10,-18], [69,-10,-20], [69,-10,-22], [69,-10,-24], [69,-10,-26], [69,-10,-28], [69,-10,-30], [69,-10,-32], [69,-10,-34], [69,-10,-36], [69,-10,-38], [69,-10,-40], [69,-10,-42], [69,-10,-44], [69,-10,-46], [69,-10,-48], [69,-10,-50], [69,-10,-52], [69,-10,-54], [69,-10,-56], [69,-10,-58], [69,-10,-60], [0,0,0], [0,0,0], [0,0,0], [0,0,0], [69,-8,58], [69,-8,56], [69,-8,54], [69,-8,52], [69,-8,50], [69,-8,48], [69,-8,58], [69,-8,56], [69,-8,54], [69,-8,52], [69,-8,50], [69,-8,48], [69,-8,46], [69,-8,44], [69,-8,42], [69,-8,40], [69,-8,38], [69,-8,36], [69,-8,34], [69,-8,32], [69,-8,30], [69,-8,28], [69,-8,26], [69,-8,24], [69,-8,22], [69,-8,20], [69,-8,18], [69,-8,16], [69,-8,14], [69,-8,12], [69,-8,10], [69,-8,8], [69,-8,6], [69,-8,4], [69,-8,2], [69,-8,3.90799e-14], [69,-8,-2], [69,-8,-4], [69,-8,-6], [69,-8,-8], [69,-8,-10], [69,-8,-12], [69,-8,-14], [69,-8,-16], [69,-8,-18], [69,-8,-20], [69,-8,-22], [69,-8,-24], [69,-8,-26], [69,-8,-28], [69,-8,-30], [69,-8,-32], [69,-8,-34], [69,-8,-36], [69,-8,-38], [69,-8,-40], [69,-8,-42], [69,-8,-44], [69,-8,-46], [69,-8,-48], [69,-8,-50], [69,-8,-52], [69,-8,-54], [69,-8,-56], [69,-8,-58], [69,-8,-60], [0,0,0], [0,0,0], [0,0,0], [0,0,0], [69,-6,58], [69,-6,56], [69,-6,54], [69,-6,52], [69,-6,50], [69,-6,48], [69,-6,58], [69,-6,56], [69,-6,54], [69,-6,52], [69,-6,50], [69,-6,48], [69,-6,46], [69,-6,44], [69,-6,42], [69,-6,40], [69,-6,38], [69,-6,36], [69,-6,34], [69,-6,32], [69,-6,30], [69,-6,28], [69,-6,26], [69,-6,24], [69,-6,22], [69,-6,20], [69,-6,18], [69,-6,16], [69,-6,14], [69,-6,12], [69,-6,10], [69,-6,8], [69,-6,6], [69,-6,4], [69,-6,2], [69,-6,3.90799e-14], [69,-6,-2], [69,-6,-4], [69,-6,-6], [69,-6,-8], [69,-6,-10], [69,-6,-12], [69,-6,-14], [69,-6,-16], [69,-6,-18], [69,-6,-20], [69,-6,-22], [69,-6,-24], [69,-6,-26], [69,-6,-28], [69,-6,-30], [69,-6,-32], [69,-6,-34], [69,-6,-36], [69,-6,-38], [69,-6,-40], [69,-6,-42], [69,-6,-44], [69,-6,-46], [69,-6,-48], [69,-6,-50], [69,-6,-52], [69,-6,-54], [69,-6,-56], [69,-6,-58], [69,-6,-60], [0,0,0], [0,0,0], [0,0,0], [0,0,0], [69,-4,58], [69,-4,56], [69,-4,54], [69,-4,52], [69,-4,50], [69,-4,48], [69,-4,58], [69,-4,56], [69,-4,54], [69,-4,52], [69,-4,50], [69,-4,48], [69,-4,46], [69,-4,44], [69,-4,42], [69,-4,40], [69,-4,38], [69,-4,36], [69,-4,34], [69,-4,32], [69,-4,30], [69,-4,28], [69,-4,26], [69,-4,24], [69,-4,22], [69,-4,20], [69,-4,18], [69,-4,16], [69,-4,14], [69,-4,12], [69,-4,10], [69,-4,8], [69,-4,6], [69,-4,4], [69,-4,2], [69,-4,3.90799e-14], [69,-4,-2], [69,-4,-4], [69,-4,-6], [69,-4,-8], [69,-4,-10], [69,-4,-12], [69,-4,-14], [69,-4,-16], [69,-4,-18], [69,-4,-20], [69,-4,-22], [69,-4,-24], [69,-4,-26], [69,-4,-28], [69,-4,-30], [69,-4,-32], [69,-4,-34], [69,-4,-36], [69,-4,-38], [69,-4,-40], [69,-4,-42], [69,-4,-44], [69,-4,-46], [69,-4,-48], [69,-4,-50], [69,-4,-52], [69,-4,-54], [69,-4,-56], [69,-4,-58], [69,-4,-60], [0,0,0], [0,0,0], [0,0,0], [0,0,0], [69,-2,58], [69,-2,56], [69,-2,54], [69,-2,52], [69,-2,50], [69,-2,48], [69,-2,58], [69,-2,56], [69,-2,54], [69,-2,52], [69,-2,50], [69,-2,48], [69,-2,46], [69,-2,44], [69,-2,42], [69,-2,40], [69,-2,38], [69,-2,36], [69,-2,34], [69,-2,32], [69,-2,30], [69,-2,28], [69,-2,26], [69,-2,24], [69,-2,22], [69,-2,20], [69,-2,18], [69,-2,16], [69,-2,14], [69,-2,12], [69,-2,10], [69,-2,8], [69,-2,6], [69,-2,4], [69,-2,2], [69,-2,3.90799e-14], [69,-2,-2], [69,-2,-4], [69,-2,-6], [69,-2,-8], [69,-2,-10], [69,-2,-12], [69,-2,-14], [69,-2,-16], [69,-2,-18], [69,-2,-20], [69,-2,-22], [69,-2,-24], [69,-2,-26], [69,-2,-28], [69,-2,-30], [69,-2,-32], [69,-2,-34], [69,-2,-36], [69,-2,-38], [69,-2,-40], [69,-2,-42], [69,-2,-44], [69,-2,-46], [69,-2,-48], [69,-2,-50], [69,-2,-52], [69,-2,-54], [69,-2,-56], [69,-2,-58], [69,-2,-60], [0,0,0], [0,0,0], [0,0,0], [0,0,0], [69,6.75016e-14,58], [69,6.75016e-14,56], [69,6.75016e-14,54], [69,6.75016e-14,52], [69,6.75016e-14,50], [69,6.75016e-14,48], [69,6.75016e-14,58], [69,6.75016e-14,56], [69,6.75016e-14,54], [69,6.75016e-14,52], [69,6.75016e-14,50], [69,6.75016e-14,48], [69,6.75016e-14,46], [69,6.75016e-14,44], [69,6.75016e-14,42], [69,6.75016e-14,40], [69,6.75016e-14,38], [69,6.75016e-14,36], [69,6.75016e-14,34], [69,6.75016e-14,32], [69,6.75016e-14,30], [69,6.75016e-14,28], [69,6.75016e-14,26], [69,6.75016e-14,24], [69,6.75016e-14,22], [69,6.75016e-14,20], [69,6.75016e-14,18], [69,6.75016e-14,16], [69,6.75016e-14,14], [69,6.75016e-14,12], [69,6.75016e-14,10], [69,6.75016e-14,8], [69,6.75016e-14,6], [69,6.75016e-14,4], [69,6.75016e-14,2], [69,6.75016e-14,3.90799e-14], [69,6.75016e-14,-2], [69,6.75016e-14,-4], [69,6.75016e-14,-6], [69,6.75016e-14,-8], [69,6.75016e-14,-10], [69,6.75016e-14,-12], [69,6.75016e-14,-14], [69,6.75016e-14,-16], [69,6.75016e-14,-18], [69,6.75016e-14,-20], [69,6.75016e-14,-22], [69,6.75016e-14,-24], [69,6.75016e-14,-26], [69,6.75016e-14,-28], [69,6.75016e-14,-30], [69,6.75016e-14,-32], [69,6.75016e-14,-34], [69,6.75016e-14,-36], [69,6.75016e-14,-38], [69,6.75016e-14,-40], [69,6.75016e-14,-42], [69,6.75016e-14,-44], [69,6.75016e-14,-46], [69,6.75016e-14,-48], [69,6.75016e-14,-50], [69,6.75016e-14,-52], [69,6.75016e-14,-54], [69,6.75016e-14,-56], [69,6.75016e-14,-58], [69,6.75016e-14,-60], [0,0,0], [0,0,0], [0,0,0], [0,0,0], [69,2,58], [69,2,56], [69,2,54], [69,2,52], [69,2,50], [69,2,48], [69,2,58], [69,2,56], [69,2,54], [69,2,52], [69,2,50], [69,2,48], [69,2,46], [69,2,44], [69,2,42], [69,2,40], [69,2,38], [69,2,36], [69,2,34], [69,2,32], [69,2,30], [69,2,28], [69,2,26], [69,2,24], [69,2,22], [69,2,20], [69,2,18], [69,2,16], [69,2,14], [69,2,12], [69,2,10], [69,2,8], [69,2,6], [69,2,4], [69,2,2], [69,2,3.90799e-14], [69,2,-2], [69,2,-4], [69,2,-6], [69,2,-8], [69,2,-10], [69,2,-12], [69,2,-14], [69,2,-16], [69,2,-18], [69,2,-20], [69,2,-22], [69,2,-24], [69,2,-26], [69,2,-28], [69,2,-30], [69,2,-32], [69,2,-34], [69,2,-36], [69,2,-38], [69,2,-40], [69,2,-42], [69,2,-44], [69,2,-46], [69,2,-48], [69,2,-50], [69,2,-52], [69,2,-54], [69,2,-56], [69,2,-58], [69,2,-60], [0,0,0], [0,0,0], [0,0,0], [0,0,0], [69,4,58], [69,4,56], [69,4,54], [69,4,52], [69,4,50], [69,4,48], [69,4,58], [69,4,56], [69,4,54], [69,4,52], [69,4,50], [69,4,48], [69,4,46], [69,4,44], [69,4,42], [69,4,40], [69,4,38], [69,4,36], [69,4,34], [69,4,32], [69,4,30], [69,4,28], [69,4,26], [69,4,24], [69,4,22], [69,4,20], [69,4,18], [69,4,16], [69,4,14], [69,4,12], [69,4,10], [69,4,8], [69,4,6], [69,4,4], [69,4,2], [69,4,3.90799e-14], [69,4,-2], [69,4,-4], [69,4,-6], [69,4,-8], [69,4,-10], [69,4,-12], [69,4,-14], [69,4,-16], [69,4,-18], [69,4,-20], [69,4,-22], [69,4,-24], [69,4,-26], [69,4,-28], [69,4,-30], [69,4,-32], [69,4,-34], [69,4,-36], [69,4,-38], [69,4,-40], [69,4,-42], [69,4,-44], [69,4,-46], [69,4,-48], [69,4,-50], [69,4,-52], [69,4,-54], [69,4,-56], [69,4,-58], [69,4,-60], [0,0,0], [0,0,0], [0,0,0], [0,0,0], [69,6,58], [69,6,56], [69,6,54], [69,6,52], [69,6,50], [69,6,48], [69,6,58], [69,6,56], [69,6,54], [69,6,52], [69,6,50], [69,6,48], [69,6,46], [69,6,44], [69,6,42], [69,6,40], [69,6,38], [69,6,36], [69,6,34], [69,6,32], [69,6,30], [69,6,28], [69,6,26], [69,6,24], [69,6,22], [69,6,20], [69,6,18], [69,6,16], [69,6,14], [69,6,12], [69,6,10], [69,6,8], [69,6,6], [69,6,4], [69,6,2], [69,6,3.90799e-14], [69,6,-2], [69,6,-4], [69,6,-6], [69,6,-8], [69,6,-10], [69,6,-12], [69,6,-14], [69,6,-16], [69,6,-18], [69,6,-20], [69,6,-22], [69,6,-24], [69,6,-26], [69,6,-28], [69,6,-30], [69,6,-32], [69,6,-34], [69,6,-36], [69,6,-38], [69,6,-40], [69,6,-42], [69,6,-44], [69,6,-46], [69,6,-48], [69,6,-50], [69,6,-52], [69,6,-54], [69,6,-56], [69,6,-58], [69,6,-60], [0,0,0], [0,0,0], [0,0,0], [0,0,0], [69,8,58], [69,8,56], [69,8,54], [69,8,52], [69,8,50], [69,8,48], [69,8,58], [69,8,56], [69,8,54], [69,8,52], [69,8,50], [69,8,48], [69,8,46], [69,8,44], [69,8,42], [69,8,40], [69,8,38], [69,8,36], [69,8,34], [69,8,32], [69,8,30], [69,8,28], [69,8,26], [69,8,24], [69,8,22], [69,8,20], [69,8,18], [69,8,16], [69,8,14], [69,8,12], [69,8,10], [69,8,8], [69,8,6], [69,8,4], [69,8,2], [69,8,3.90799e-14], [69,8,-2], [69,8,-4], [69,8,-6], [69,8,-8], [69,8,-10], [69,8,-12], [69,8,-14], [69,8,-16], [69,8,-18], [69,8,-20], [69,8,-22], [69,8,-24], [69,8,-26], [69,8,-28], [69,8,-30], [69,8,-32], [69,8,-34], [69,8,-36], [69,8,-38], [69,8,-40], [69,8,-42], [69,8,-44], [69,8,-46], [69,8,-48], [69,8,-50], [69,8,-52], [69,8,-54], [69,8,-56], [69,8,-58], [69,8,-60], [0,0,0], [0,0,0], [0,0,0], [0,0,0], [69,10,58], [69,10,56], [69,10,54], [69,10,52], [69,10,50], [69,10,48], [69,10,58], [69,10,56], [69,10,54], [69,10,52], [69,10,50], [69,10,48], [69,10,46], [69,10,44], [69,10,42], [69,10,40], [69,10,38], [69,10,36], [69,10,34], [69,10,32], [69,10,30], [69,10,28], [69,10,26], [69,10,24], [69,10,22], [69,10,20], [69,10,18], [69,10,16], [69,10,14], [69,10,12], [69,10,10], [69,10,8], [69,10,6], [69,10,4], [69,10,2], [69,10,3.90799e-14], [69,10,-2], [69,10,-4], [69,10,-6], [69,10,-8], [69,10,-10], [69,10,-12], [69,10,-14], [69,10,-16], [69,10,-18], [69,10,-20], [69,10,-22], [69,10,-24], [69,10,-26], [69,10,-28], [69,10,-30], [69,10,-32], [69,10,-34], [69,10,-36], [69,10,-38], [69,10,-40], [69,10,-42], [69,10,-44], [69,10,-46], [69,10,-48], [69,10,-50], [69,10,-52], [69,10,-54], [69,10,-56], [69,10,-58], [69,10,-60], [0,0,0], [0,0,0], [0,0,0], [0,0,0], [69,12,58], [69,12,56], [69,12,54], [69,12,52], [69,12,50], [69,12,48], [69,12,58], [69,12,56], [69,12,54], [69,12,52], [69,12,50], [69,12,48], [69,12,46], [69,12,44], [69,12,42], [69,12,40], [69,12,38], [69,12,36], [69,12,34], [69,12,32], [69,12,30], [69,12,28], [69,12,26], [69,12,24], [69,12,22], [69,12,20], [69,12,18], [69,12,16], [69,12,14], [69,12,12], [69,12,10], [69,12,8], [69,12,6], [69,12,4], [69,12,2], [69,12,3.90799e-14], [69,12,-2], [69,12,-4], [69,12,-6], [69,12,-8], [69,12,-10], [69,12,-12], [69,12,-14], [69,12,-16], [69,12,-18], [69,12,-20], [69,12,-22], [69,12,-24], [69,12,-26], [69,12,-28], [69,12,-30], [69,12,-32], [69,12,-34], [69,12,-36], [69,12,-38], [69,12,-40], [69,12,-42], [69,12,-44], [69,12,-46], [69,12,-48], [69,12,-50], [69,12,-52], [69,12,-54], [69,12,-56], [69,12,-58], [69,12,-60], [0,0,0], [0,0,0], [0,0,0], [0,0,0], [69,14,58], [69,14,56], [69,14,54], [69,14,52], [69,14,50], [69,14,48], [69,14,58], [69,14,56], [69,14,54], [69,14,52], [69,14,50], [69,14,48], [69,14,46], [69,14,44], [69,14,42], [69,14,40], [69,14,38], [69,14,36], [69,14,34], [69,14,32], [69,14,30], [69,14,28], [69,14,26], [69,14,24], [69,14,22], [69,14,20], [69,14,18], [69,14,16], [69,14,14], [69,14,12], [69,14,10], [69,14,8], [69,14,6], [69,14,4], [69,14,2], [69,14,3.90799e-14], [69,14,-2], [69,14,-4], [69,14,-6], [69,14,-8], [69,14,-10], [69,14,-12], [69,14,-14], [69,14,-16], [69,14,-18], [69,14,-20], [69,14,-22], [69,14,-24], [69,14,-26], [69,14,-28], [69,14,-30], [69,14,-32], [69,14,-34], [69,14,-36], [69,14,-38], [69,14,-40], [69,14,-42], [69,14,-44], [69,14,-46], [69,14,-48], [69,14,-50], [69,14,-52], [69,14,-54], [69,14,-56], [69,14,-58], [69,14,-60], [0,0,0], [0,0,0], [0,0,0], [0,0,0], [69,16,58], [69,16,56], [69,16,54], [69,16,52], [69,16,50], [69,16,48], [69,16,58], [69,16,56], [69,16,54], [69,16,52], [69,16,50], [69,16,48], [69,16,46], [69,16,44], [69,16,42], [69,16,40], [69,16,38], [69,16,36], [69,16,34], [69,16,32], [69,16,30], [69,16,28], [69,16,26], [69,16,24], [69,16,22], [69,16,20], [69,16,18], [69,16,16], [69,16,14], [69,16,12], [69,16,10], [69,16,8], [69,16,6], [69,16,4], [69,16,2], [69,16,3.90799e-14], [69,16,-2], [69,16,-4], [69,16,-6], [69,16,-8], [69,16,-10], [69,16,-12], [69,16,-14], [69,16,-16], [69,16,-18], [69,16,-20], [69,16,-22], [69,16,-24], [69,16,-26], [69,16,-28], [69,16,-30], [69,16,-32], [69,16,-34], [69,16,-36], [69,16,-38], [69,16,-40], [69,16,-42], [69,16,-44], [69,16,-46], [69,16,-48], [69,16,-50], [69,16,-52], [69,16,-54], [69,16,-56], [69,16,-58], [69,16,-60], [0,0,0], [0,0,0], [0,0,0], [0,0,0], [69,18,58], [69,18,56], [69,18,54], [69,18,52], [69,18,50], [69,18,48], [69,18,58], [69,18,56], [69,18,54], [69,18,52], [69,18,50], [69,18,48], [69,18,46], [69,18,44], [69,18,42], [69,18,40], [69,18,38], [69,18,36], [69,18,34], [69,18,32], [69,18,30], [69,18,28], [69,18,26], [69,18,24], [69,18,22], [69,18,20], [69,18,18], [69,18,16], [69,18,14], [69,18,12], [69,18,10], [69,18,8], [69,18,6], [69,18,4], [69,18,2], [69,18,3.90799e-14], [69,18,-2], [69,18,-4], [69,18,-6], [69,18,-8], [69,18,-10], [69,18,-12], [69,18,-14], [69,18,-16], [69,18,-18], [69,18,-20], [69,18,-22], [69,18,-24], [69,18,-26], [69,18,-28], [69,18,-30], [69,18,-32], [69,18,-34], [69,18,-36], [69,18,-38], [69,18,-40], [69,18,-42], [69,18,-44], [69,18,-46], [69,18,-48], [69,18,-50], [69,18,-52], [69,18,-54], [69,18,-56], [69,18,-58], [69,18,-60], [0,0,0], [0,0,0], [0,0,0], [0,0,0], [69,20,58], [69,20,56], [69,20,54], [69,20,52], [69,20,50], [69,20,48], [69,20,58], [69,20,56], [69,20,54], [69,20,52], [69,20,50], [69,20,48], [69,20,46], [69,20,44], [69,20,42], [69,20,40], [69,20,38], [69,20,36], [69,20,34], [69,20,32], [69,20,30], [69,20,28], [69,20,26], [69,20,24], [69,20,22], [69,20,20], [69,20,18], [69,20,16], [69,20,14], [69,20,12], [69,20,10], [69,20,8], [69,20,6], [69,20,4], [69,20,2], [69,20,3.90799e-14], [69,20,-2], [69,20,-4], [69,20,-6], [69,20,-8], [69,20,-10], [69,20,-12], [69,20,-14], [69,20,-16], [69,20,-18], [69,20,-20], [69,20,-22], [69,20,-24], [69,20,-26], [69,20,-28], [69,20,-30], [69,20,-32], [69,20,-34], [69,20,-36], [69,20,-38], [69,20,-40], [69,20,-42], [69,20,-44], [69,20,-46], [69,20,-48], [69,20,-50], [69,20,-52], [69,20,-54], [69,20,-56], [69,20,-58], [69,20,-60], [0,0,0], [0,0,0], [0,0,0], [0,0,0], [69,22,58], [69,22,56], [69,22,54], [69,22,52], [69,22,50], [69,22,48], [69,22,58], [69,22,56], [69,22,54], [69,22,52], [69,22,50], [69,22,48], [69,22,46], [69,22,44], [69,22,42], [69,22,40], [69,22,38], [69,22,36], [69,22,34], [69,22,32], [69,22,30], [69,22,28], [69,22,26], [69,22,24], [69,22,22], [69,22,20], [69,22,18], [69,22,16], [69,22,14], [69,22,12], [69,22,10], [69,22,8], [69,22,6], [69,22,4], [69,22,2], [69,22,3.90799e-14], [69,22,-2], [69,22,-4], [69,22,-6], [69,22,-8], [69,22,-10], [69,22,-12], [69,22,-14], [69,22,-16], [69,22,-18], [69,22,-20], [69,22,-22], [69,22,-24], [69,22,-26], [69,22,-28], [69,22,-30], [69,22,-32], [69,22,-34], [69,22,-36], [69,22,-38], [69,22,-40], [69,22,-42], [69,22,-44], [69,22,-46], [69,22,-48], [69,22,-50], [69,22,-52], [69,22,-54], [69,22,-56], [69,22,-58], [69,22,-60], [0,0,0], [0,0,0], [0,0,0], [0,0,0], [69,24,58], [69,24,56], [69,24,54], [69,24,52], [69,24,50], [69,24,48], [69,24,58], [69,24,56], [69,24,54], [69,24,52], [69,24,50], [69,24,48], [69,24,46], [69,24,44], [69,24,42], [69,24,40], [69,24,38], [69,24,36], [69,24,34], [69,24,32], [69,24,30], [69,24,28], [69,24,26], [69,24,24], [69,24,22], [69,24,20], [69,24,18], [69,24,16], [69,24,14], [69,24,12], [69,24,10], [69,24,8], [69,24,6], [69,24,4], [69,24,2], [69,24,3.90799e-14], [69,24,-2], [69,24,-4], [69,24,-6], [69,24,-8], [69,24,-10], [69,24,-12], [69,24,-14], [69,24,-16], [69,24,-18], [69,24,-20], [69,24,-22], [69,24,-24], [69,24,-26], [69,24,-28], [69,24,-30], [69,24,-32], [69,24,-34], [69,24,-36], [69,24,-38], [69,24,-40], [69,24,-42], [69,24,-44], [69,24,-46], [69,24,-48], [69,24,-50], [69,24,-52], [69,24,-54], [69,24,-56], [69,24,-58], [69,24,-60], [0,0,0], [0,0,0], [0,0,0], [0,0,0], [69,26,58], [69,26,56], [69,26,54], [69,26,52], [69,26,50], [69,26,48], [69,26,58], [69,26,56], [69,26,54], [69,26,52], [69,26,50], [69,26,48], [69,26,46], [69,26,44], [69,26,42], [69,26,40], [69,26,38], [69,26,36], [69,26,34], [69,26,32], [69,26,30], [69,26,28], [69,26,26], [69,26,24], [69,26,22], [69,26,20], [69,26,18], [69,26,16], [69,26,14], [69,26,12], [69,26,10], [69,26,8], [69,26,6], [69,26,4], [69,26,2], [69,26,3.90799e-14], [69,26,-2], [69,26,-4], [69,26,-6], [69,26,-8], [69,26,-10], [69,26,-12], [69,26,-14], [69,26,-16], [69,26,-18], [69,26,-20], [69,26,-22], [69,26,-24], [69,26,-26], [69,26,-28], [69,26,-30], [69,26,-32], [69,26,-34], [69,26,-36], [69,26,-38], [69,26,-40], [69,26,-42], [69,26,-44], [69,26,-46], [69,26,-48], [69,26,-50], [69,26,-52], [69,26,-54], [69,26,-56], [69,26,-58], [69,26,-60], [0,0,0], [0,0,0], [0,0,0], [0,0,0], [69,28,58], [69,28,56], [69,28,54], [69,28,52], [69,28,50], [69,28,48], [69,28,58], [69,28,56], [69,28,54], [69,28,52], [69,28,50], [69,28,48], [69,28,46], [69,28,44], [69,28,42], [69,28,40], [69,28,38], [69,28,36], [69,28,34], [69,28,32], [69,28,30], [69,28,28], [69,28,26], [69,28,24], [69,28,22], [69,28,20], [69,28,18], [69,28,16], [69,28,14], [69,28,12], [69,28,10], [69,28,8], [69,28,6], [69,28,4], [69,28,2], [69,28,3.90799e-14], [69,28,-2], [69,28,-4], [69,28,-6], [69,28,-8], [69,28,-10], [69,28,-12], [69,28,-14], [69,28,-16], [69,28,-18], [69,28,-20], [69,28,-22], [69,28,-24], [69,28,-26], [69,28,-28], [69,28,-30], [69,28,-32], [69,28,-34], [69,28,-36], [69,28,-38], [69,28,-40], [69,28,-42], [69,28,-44], [69,28,-46], [69,28,-48], [69,28,-50], [69,28,-52], [69,28,-54], [69,28,-56], [69,28,-58], [69,28,-60], [0,0,0], [0,0,0], [0,0,0], [0,0,0], [69,30,58], [69,30,56], [69,30,54], [69,30,52], [69,30,50], [69,30,48], [69,30,58], [69,30,56], [69,30,54], [69,30,52], [69,30,50], [69,30,48], [69,30,46], [69,30,44], [69,30,42], [69,30,40], [69,30,38], [69,30,36], [69,30,34], [69,30,32], [69,30,30], [69,30,28], [69,30,26], [69,30,24], [69,30,22], [69,30,20], [69,30,18], [69,30,16], [69,30,14], [69,30,12], [69,30,10], [69,30,8], [69,30,6], [69,30,4], [69,30,2], [69,30,3.90799e-14], [69,30,-2], [69,30,-4], [69,30,-6], [69,30,-8], [69,30,-10], [69,30,-12], [69,30,-14], [69,30,-16], [69,30,-18], [69,30,-20], [69,30,-22], [69,30,-24], [69,30,-26], [69,30,-28], [69,30,-30], [69,30,-32], [69,30,-34], [69,30,-36], [69,30,-38], [69,30,-40], [69,30,-42], [69,30,-44], [69,30,-46], [69,30,-48], [69,30,-50], [69,30,-52], [69,30,-54], [69,30,-56], [69,30,-58], [69,30,-60], [0,0,0], [0,0,0], [0,0,0], [0,0,0], [69,32,58], [69,32,56], [69,32,54], [69,32,52], [69,32,50], [69,32,48], [69,32,58], [69,32,56], [69,32,54], [69,32,52], [69,32,50], [69,32,48], [69,32,46], [69,32,44], [69,32,42], [69,32,40], [69,32,38], [69,32,36], [69,32,34], [69,32,32], [69,32,30], [69,32,28], [69,32,26], [69,32,24], [69,32,22], [69,32,20], [69,32,18], [69,32,16], [69,32,14], [69,32,12], [69,32,10], [69,32,8], [69,32,6], [69,32,4], [69,32,2], [69,32,3.90799e-14], [69,32,-2], [69,32,-4], [69,32,-6], [69,32,-8], [69,32,-10], [69,32,-12], [69,32,-14], [69,32,-16], [69,32,-18], [69,32,-20], [69,32,-22], [69,32,-24], [69,32,-26], [69,32,-28], [69,32,-30], [69,32,-32], [69,32,-34], [69,32,-36], [69,32,-38], [69,32,-40], [69,32,-42], [69,32,-44], [69,32,-46], [69,32,-48], [69,32,-50], [69,32,-52], [69,32,-54], [69,32,-56], [69,32,-58], [69,32,-60], [0,0,0], [0,0,0], [0,0,0], [0,0,0], [69,34,58], [69,34,56], [69,34,54], [69,34,52], [69,34,50], [69,34,48], [69,34,58], [69,34,56], [69,34,54], [69,34,52], [69,34,50], [69,34,48], [69,34,46], [69,34,44], [69,34,42], [69,34,40], [69,34,38], [69,34,36], [69,34,34], [69,34,32], [69,34,30], [69,34,28], [69,34,26], [69,34,24], [69,34,22], [69,34,20], [69,34,18], [69,34,16], [69,34,14], [69,34,12], [69,34,10], [69,34,8], [69,34,6], [69,34,4], [69,34,2], [69,34,3.90799e-14], [69,34,-2], [69,34,-4], [69,34,-6], [69,34,-8], [69,34,-10], [69,34,-12], [69,34,-14], [69,34,-16], [69,34,-18], [69,34,-20], [69,34,-22], [69,34,-24], [69,34,-26], [69,34,-28], [69,34,-30], [69,34,-32], [69,34,-34], [69,34,-36], [69,34,-38], [69,34,-40], [69,34,-42], [69,34,-44], [69,34,-46], [69,34,-48], [69,34,-50], [69,34,-52], [69,34,-54], [69,34,-56], [69,34,-58], [69,34,-60], [0,0,0], [0,0,0], [0,0,0], [0,0,0], [69,36,58], [69,36,56], [69,36,54], [69,36,52], [69,36,50], [69,36,48], [69,36,58], [69,36,56], [69,36,54], [69,36,52], [69,36,50], [69,36,48], [69,36,46], [69,36,44], [69,36,42], [69,36,40], [69,36,38], [69,36,36], [69,36,34], [69,36,32], [69,36,30], [69,36,28], [69,36,26], [69,36,24], [69,36,22], [69,36,20], [69,36,18], [69,36,16], [69,36,14], [69,36,12], [69,36,10], [69,36,8], [69,36,6], [69,36,4], [69,36,2], [69,36,3.90799e-14], [69,36,-2], [69,36,-4], [69,36,-6], [69,36,-8], [69,36,-10], [69,36,-12], [69,36,-14], [69,36,-16], [69,36,-18], [69,36,-20], [69,36,-22], [69,36,-24], [69,36,-26], [69,36,-28], [69,36,-30], [69,36,-32], [69,36,-34], [69,36,-36], [69,36,-38], [69,36,-40], [69,36,-42], [69,36,-44], [69,36,-46], [69,36,-48], [69,36,-50], [69,36,-52], [69,36,-54], [69,36,-56], [69,36,-58], [69,36,-60], [0,0,0], [0,0,0], [0,0,0], [0,0,0], [69,38,58], [69,38,56], [69,38,54], [69,38,52], [69,38,50], [69,38,48], [69,38,58], [69,38,56], [69,38,54], [69,38,52], [69,38,50], [69,38,48], [69,38,46], [69,38,44], [69,38,42], [69,38,40], [69,38,38], [69,38,36], [69,38,34], [69,38,32], [69,38,30], [69,38,28], [69,38,26], [69,38,24], [69,38,22], [69,38,20], [69,38,18], [69,38,16], [69,38,14], [69,38,12], [69,38,10], [69,38,8], [69,38,6], [69,38,4], [69,38,2], [69,38,3.90799e-14], [69,38,-2], [69,38,-4], [69,38,-6], [69,38,-8], [69,38,-10], [69,38,-12], [69,38,-14], [69,38,-16], [69,38,-18], [69,38,-20], [69,38,-22], [69,38,-24], [69,38,-26], [69,38,-28], [69,38,-30], [69,38,-32], [69,38,-34], [69,38,-36], [69,38,-38], [69,38,-40], [69,38,-42], [69,38,-44], [69,38,-46], [69,38,-48], [69,38,-50], [69,38,-52], [69,38,-54], [69,38,-56], [69,38,-58], [69,38,-60], [0,0,0], [0,0,0], [0,0,0], [0,0,0], [69,40,58], [69,40,56], [69,40,54], [69,40,52], [69,40,50], [69,40,48], [69,40,58], [69,40,56], [69,40,54], [69,40,52], [69,40,50], [69,40,48], [69,40,46], [69,40,44], [69,40,42], [69,40,40], [69,40,38], [69,40,36], [69,40,34], [69,40,32], [69,40,30], [69,40,28], [69,40,26], [69,40,24], [69,40,22], [69,40,20], [69,40,18], [69,40,16], [69,40,14], [69,40,12], [69,40,10], [69,40,8], [69,40,6], [69,40,4], [69,40,2], [69,40,3.90799e-14], [69,40,-2], [69,40,-4], [69,40,-6], [69,40,-8], [69,40,-10], [69,40,-12], [69,40,-14], [69,40,-16], [69,40,-18], [69,40,-20], [69,40,-22], [69,40,-24], [69,40,-26], [69,40,-28], [69,40,-30], [69,40,-32], [69,40,-34], [69,40,-36], [69,40,-38], [69,40,-40], [69,40,-42], [69,40,-44], [69,40,-46], [69,40,-48], [69,40,-50], [69,40,-52], [69,40,-54], [69,40,-56], [69,40,-58], [69,40,-60], [0,0,0], [0,0,0], [0,0,0], [0,0,0], [69,42,58], [69,42,56], [69,42,54], [69,42,52], [69,42,50], [69,42,48], [69,42,58], [69,42,56], [69,42,54], [69,42,52], [69,42,50], [69,42,48], [69,42,46], [69,42,44], [69,42,42], [69,42,40], [69,42,38], [69,42,36], [69,42,34], [69,42,32], [69,42,30], [69,42,28], [69,42,26], [69,42,24], [69,42,22], [69,42,20], [69,42,18], [69,42,16], [69,42,14], [69,42,12], [69,42,10], [69,42,8], [69,42,6], [69,42,4], [69,42,2], [69,42,3.90799e-14], [69,42,-2], [69,42,-4], [69,42,-6], [69,42,-8], [69,42,-10], [69,42,-12], [69,42,-14], [69,42,-16], [69,42,-18], [69,42,-20], [69,42,-22], [69,42,-24], [69,42,-26], [69,42,-28], [69,42,-30], [69,42,-32], [69,42,-34], [69,42,-36], [69,42,-38], [69,42,-40], [69,42,-42], [69,42,-44], [69,42,-46], [69,42,-48], [69,42,-50], [69,42,-52], [69,42,-54], [69,42,-56], [69,42,-58], [69,42,-60], [0,0,0], [0,0,0], [0,0,0], [0,0,0], [69,44,58], [69,44,56], [69,44,54], [69,44,52], [69,44,50], [69,44,48], [69,44,58], [69,44,56], [69,44,54], [69,44,52], [69,44,50], [69,44,48], [69,44,46], [69,44,44], [69,44,42], [69,44,40], [69,44,38], [69,44,36], [69,44,34], [69,44,32], [69,44,30], [69,44,28], [69,44,26], [69,44,24], [69,44,22], [69,44,20], [69,44,18], [69,44,16], [69,44,14], [69,44,12], [69,44,10], [69,44,8], [69,44,6], [69,44,4], [69,44,2], [69,44,3.90799e-14], [69,44,-2], [69,44,-4], [69,44,-6], [69,44,-8], [69,44,-10], [69,44,-12], [69,44,-14], [69,44,-16], [69,44,-18], [69,44,-20], [69,44,-22], [69,44,-24], [69,44,-26], [69,44,-28], [69,44,-30], [69,44,-32], [69,44,-34], [69,44,-36], [69,44,-38], [69,44,-40], [69,44,-42], [69,44,-44], [69,44,-46], [69,44,-48], [69,44,-50], [69,44,-52], [69,44,-54], [69,44,-56], [69,44,-58], [69,44,-60], [0,0,0], [0,0,0], [0,0,0], [0,0,0], [69,46,58], [69,46,56], [69,46,54], [69,46,52], [69,46,50], [69,46,48], [69,46,58], [69,46,56], [69,46,54], [69,46,52], [69,46,50], [69,46,48], [69,46,46], [69,46,44], [69,46,42], [69,46,40], [69,46,38], [69,46,36], [69,46,34], [69,46,32], [69,46,30], [69,46,28], [69,46,26], [69,46,24], [69,46,22], [69,46,20], [69,46,18], [69,46,16], [69,46,14], [69,46,12], [69,46,10], [69,46,8], [69,46,6], [69,46,4], [69,46,2], [69,46,3.90799e-14], [69,46,-2], [69,46,-4], [69,46,-6], [69,46,-8], [69,46,-10], [69,46,-12], [69,46,-14], [69,46,-16], [69,46,-18], [69,46,-20], [69,46,-22], [69,46,-24], [69,46,-26], [69,46,-28], [69,46,-30], [69,46,-32], [69,46,-34], [69,46,-36], [69,46,-38], [69,46,-40], [69,46,-42], [69,46,-44], [69,46,-46], [69,46,-48], [69,46,-50], [69,46,-52], [69,46,-54], [69,46,-56], [69,46,-58], [69,46,-60], [0,0,0], [0,0,0], [0,0,0], [0,0,0], [69,48,58], [69,48,56], [69,48,54], [69,48,52], [69,48,50], [69,48,48], [69,48,58], [69,48,56], [69,48,54], [69,48,52], [69,48,50], [69,48,48], [69,48,46], [69,48,44], [69,48,42], [69,48,40], [69,48,38], [69,48,36], [69,48,34], [69,48,32], [69,48,30], [69,48,28], [69,48,26], [69,48,24], [69,48,22], [69,48,20], [69,48,18], [69,48,16], [69,48,14], [69,48,12], [69,48,10], [69,48,8], [69,48,6], [69,48,4], [69,48,2], [69,48,3.90799e-14], [69,48,-2], [69,48,-4], [69,48,-6], [69,48,-8], [69,48,-10], [69,48,-12], [69,48,-14], [69,48,-16], [69,48,-18], [69,48,-20], [69,48,-22], [69,48,-24], [69,48,-26], [69,48,-28], [69,48,-30], [69,48,-32], [69,48,-34], [69,48,-36], [69,48,-38], [69,48,-40], [69,48,-42], [69,48,-44], [69,48,-46], [69,48,-48], [69,48,-50], [69,48,-52], [69,48,-54], [69,48,-56], [69,48,-58], [69,48,-60], [0,0,0], [0,0,0], [0,0,0], [0,0,0], [69,50,58], [69,50,56], [69,50,54], [69,50,52], [69,50,50], [69,50,48]]

fig = plt.figure()
ax = fig.add_subplot(projection='3d')

xs = []
ys = []
zs = []
for data in xyz:
	xs.append(data[0])
	ys.append(data[1])
	zs.append(data[2])
	if (data[0] != 69):
		print(data)

ax.scatter(xs,ys,zs)

ax.set_xlabel('X Label')
ax.set_ylabel('Y Label')
ax.set_zlabel('Z Label')

plt.savefig('foo.png')
